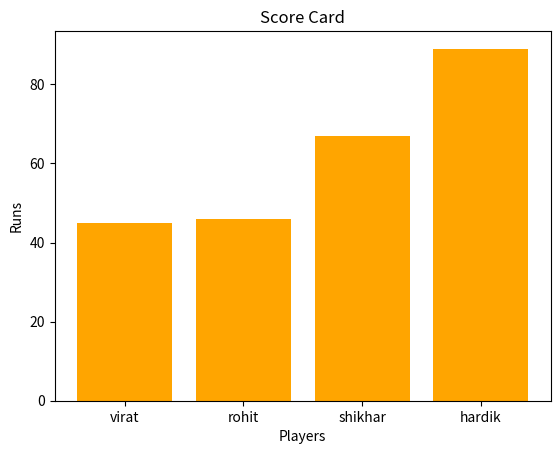

This chart was generated by the following Python code:
import matplotlib.pyplot as plt

player = ['virat', 'rohit', 'shikhar', 'hardik']
runs = [45, 46, 67, 89]

# plt.barh(player, runs, color = 'orange')        # for horizantal bar
plt.bar(player, runs, color = 'orange')
plt.title('Score Card')                         # Title of the graph
plt.xlabel('Players')                           # name for the x labels
plt.ylabel('Runs')                              # name for the y labels
plt.show()